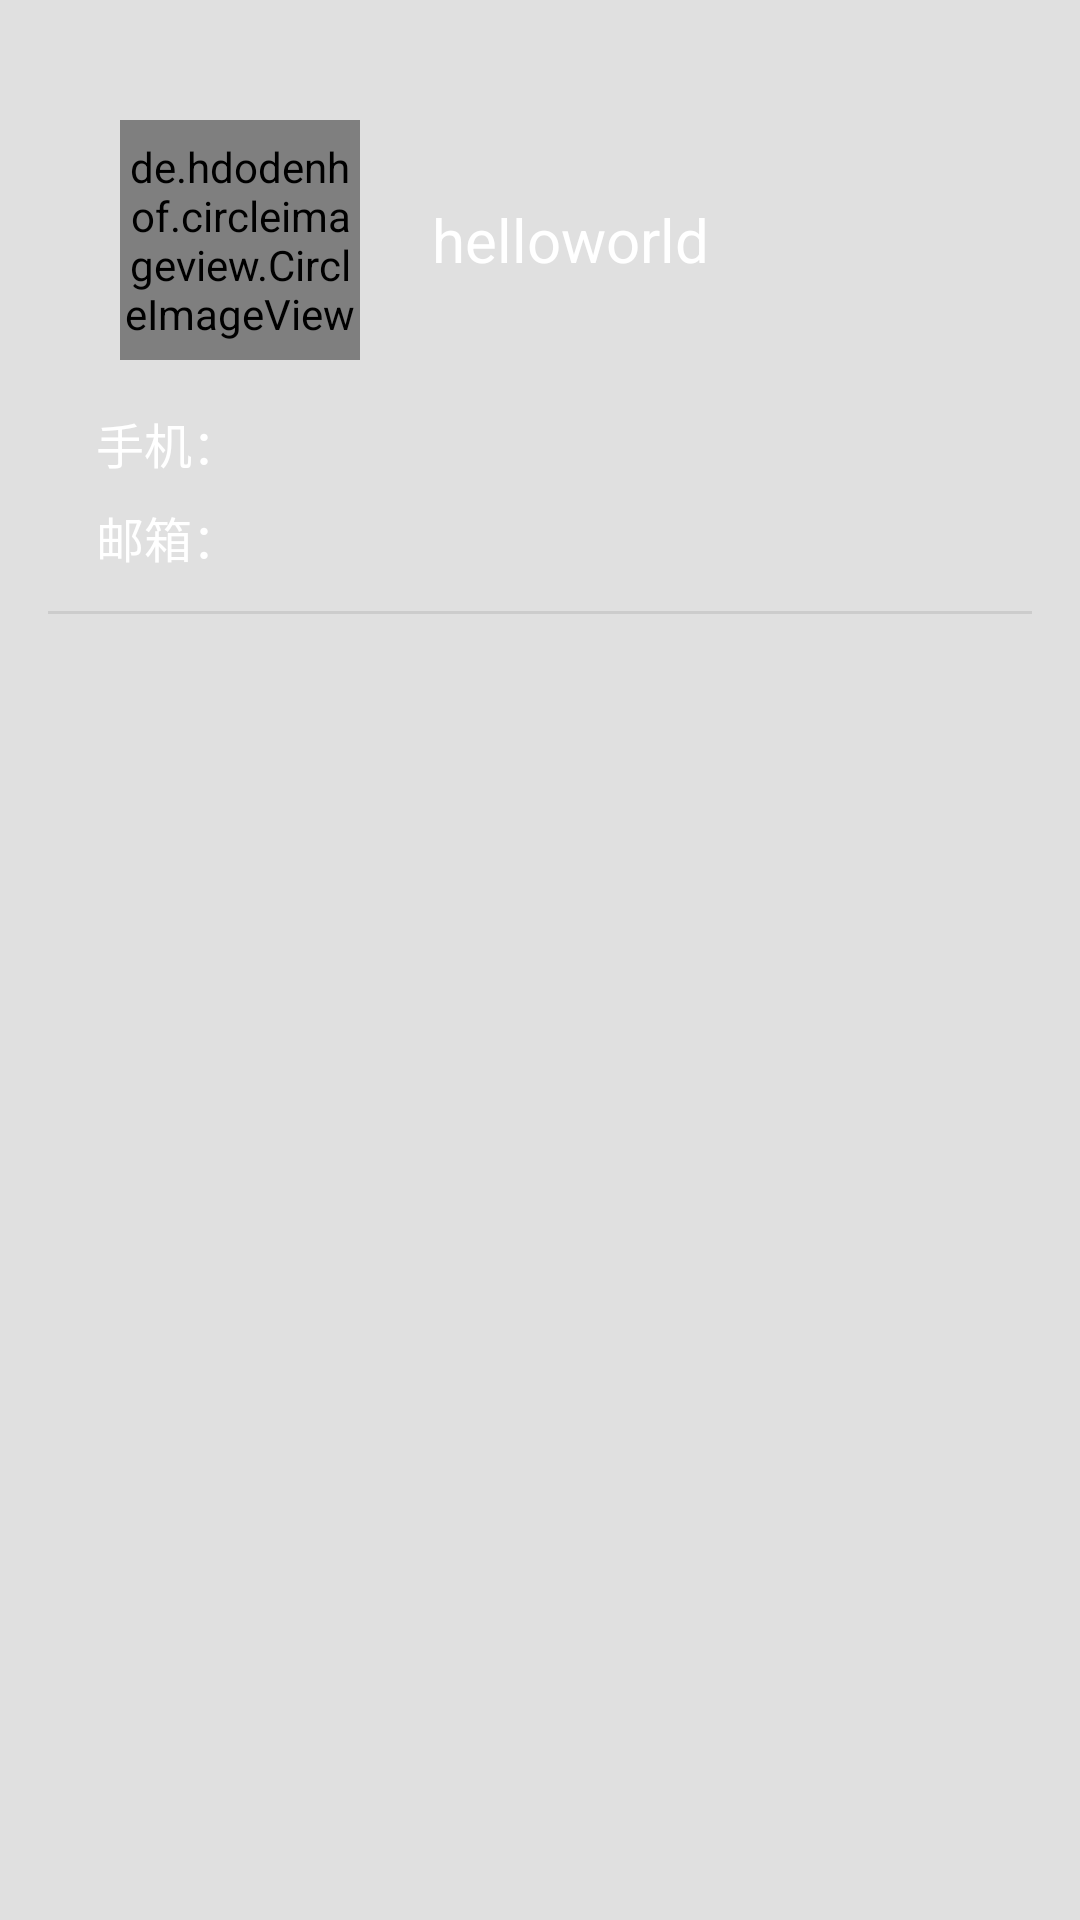

Produce the Android XML layout that renders to this screen, including the resource entries it uses.
<!-- AndroidManifest.xml: application theme NetWorkChat -->
<!-- res/layout/nav_header.xml -->
<?xml version="1.0" encoding="utf-8"?>
<LinearLayout xmlns:android="http://schemas.android.com/apk/res/android"
    xmlns:app="http://schemas.android.com/apk/res-auto"
    android:layout_width="match_parent"
    android:layout_height="220dp"
    android:padding="16dp"
    android:orientation="vertical">

    <LinearLayout
        android:layout_width="match_parent"
        android:layout_height="wrap_content"
        android:orientation="horizontal"
        android:layout_marginStart="24dp"
        android:layout_marginTop="24dp">

        <de.hdodenhof.circleimageview.CircleImageView
            android:id="@+id/pic"
            android:layout_width="80dp"
            android:layout_height="80dp"
            app:civ_border_color="#f8f8f8"
            app:civ_border_width="2dp"
            android:src="@mipmap/ic_launcher_round" />

        <TextView
            android:id="@+id/name"
            android:layout_width="wrap_content"
            android:layout_height="wrap_content"
            android:layout_gravity="center"
            android:layout_marginStart="24dp"
            android:text="helloworld"
            android:textSize="20sp"
            android:textColor="@android:color/white"
            android:maxLines="1"/>

    </LinearLayout>

    <TextView
        android:id="@+id/phone"
        android:layout_width="match_parent"
        android:layout_height="wrap_content"
        android:layout_marginStart="16dp"
        android:paddingTop="16dp"
        android:text="手机："
        android:textSize="16sp"
        android:textColor="@android:color/white"
        android:maxLines="1"/>

    <TextView
        android:id="@+id/mail"
        android:layout_width="wrap_content"
        android:layout_height="wrap_content"
        android:layout_marginStart="16dp"
        android:paddingTop="8dp"
        android:paddingBottom="8dp"
        android:text="邮箱："
        android:textSize="16sp"
        android:textColor="@android:color/white"
        android:maxLines="1"/>

    <View
        android:layout_width="match_parent"
        android:layout_height="1dp"
        android:layout_marginTop="5dp"
        android:background="#cccccc"/>

</LinearLayout>
<!-- resources referenced by this layout -->
<resources>
  <style name="NetWorkChat" parent="@style/Theme.AppCompat.Light.NoActionBar">
          <item name="colorPrimary">@color/network_chat_primary</item>
          <item name="colorPrimaryDark">@color/network_chat_primary_dark</item>
          <item name="colorAccent">@color/network_chat_accent</item>
          <item name="android:textColorPrimary">@android:color/white</item>
          <item name="android:textColorPrimaryInverse">@android:color/black</item>
          <item name="android:textColor">@color/text_dark</item>
          <item name="android:windowBackground">@color/light_grey</item>
          <item name="android:windowTranslucentStatus">true</item>
      </style>
  <color name="network_chat_primary">#373b3e</color>
  <color name="network_chat_primary_dark">#373b3e</color>
  <color name="network_chat_accent">#3F51B5</color>
  <color name="text_dark">#8d8d8d</color>
  <color name="light_grey">#E0E0E0</color>
</resources>
